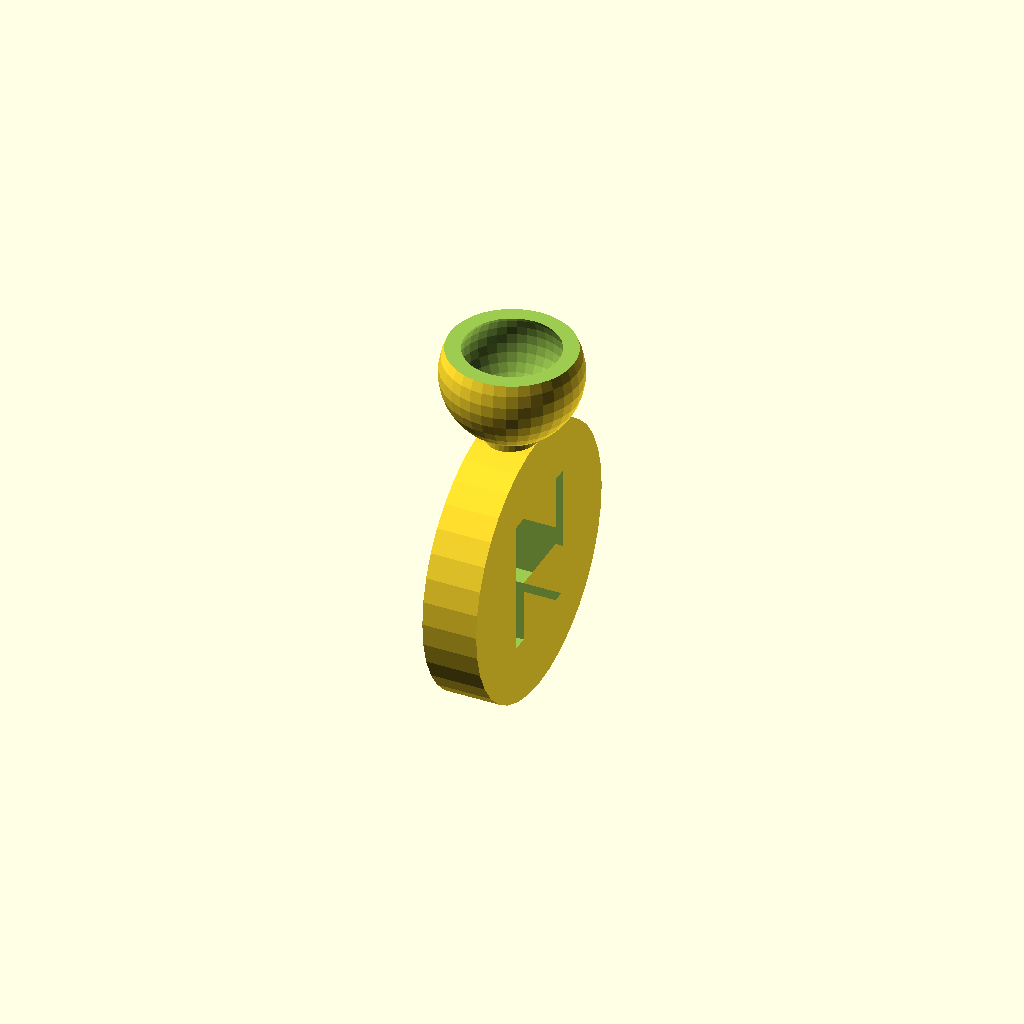
Cell 1: rendered with the file's own defaults.
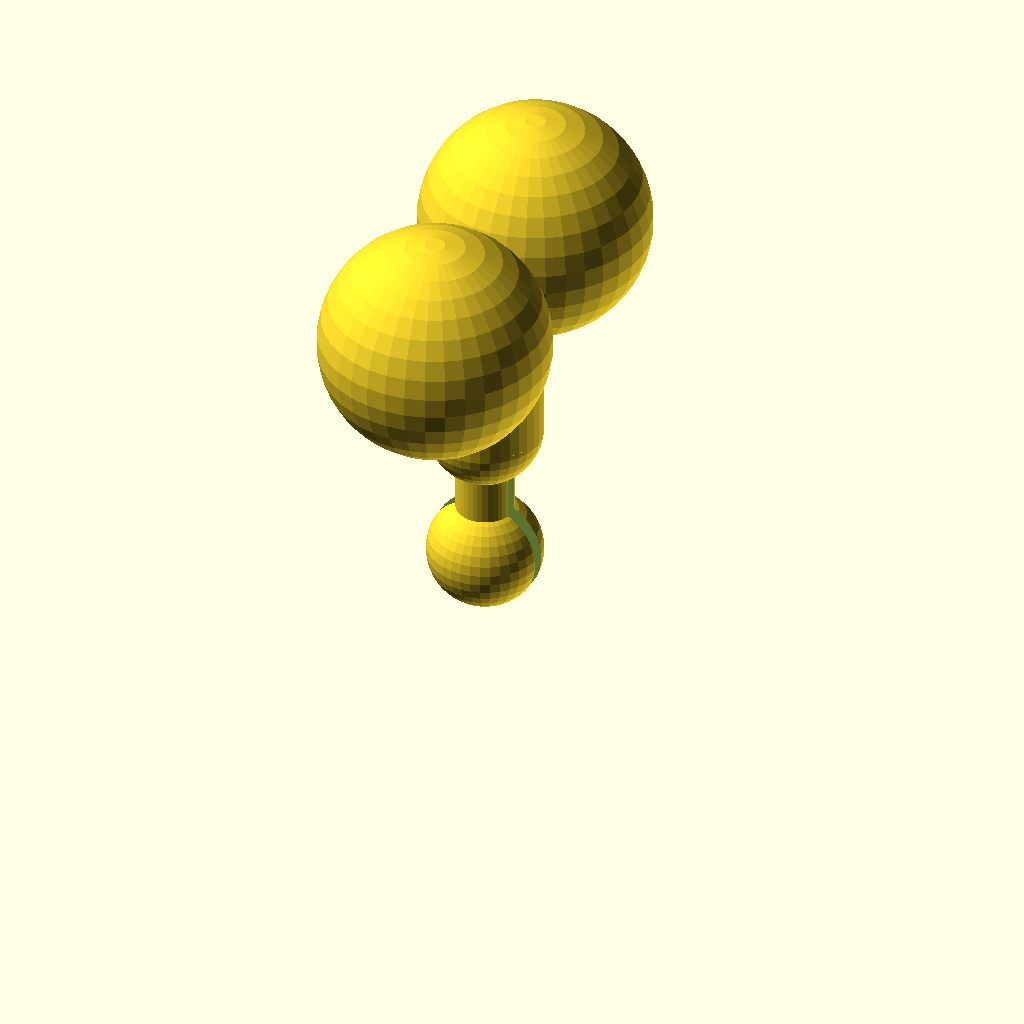
Cell 2: type = "Electron" (everything else at default).
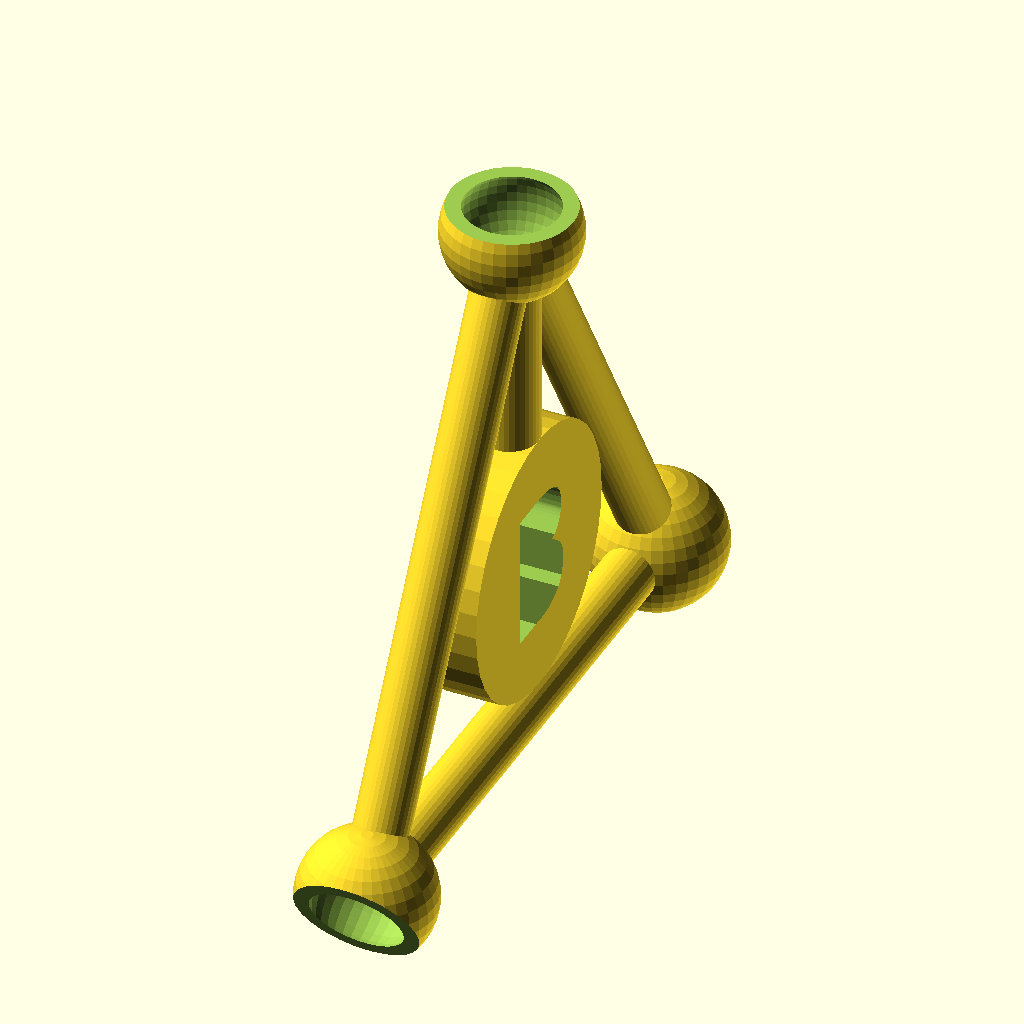
Cell 3 — element set to 2, the other parameters unchanged.
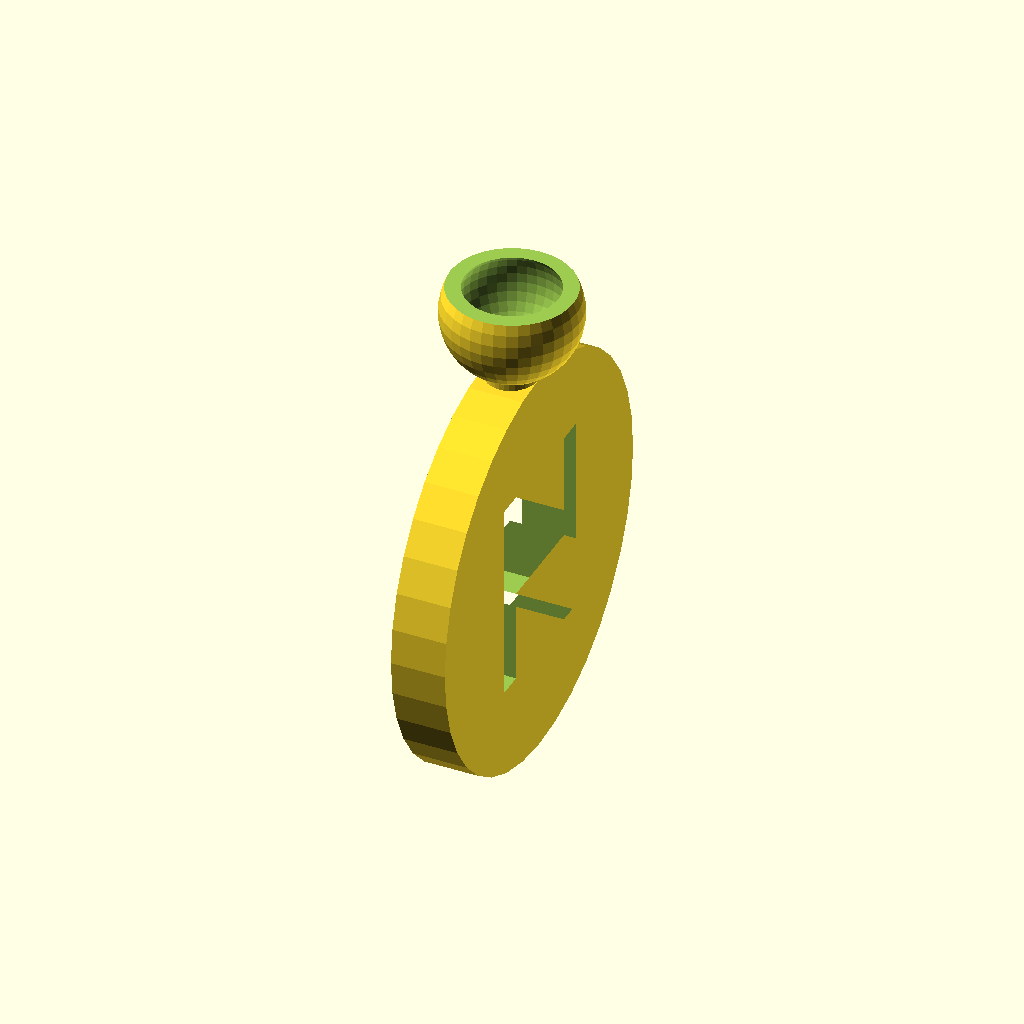
Cell 4: the same model with atom_size = 30.
One fixed orthographic camera (rotation 55°, 0°, 25°; colour scheme Cornfield) for every cell.
Source of the model, inputs/thingiverse/files/thing-1073611/Molecule-Models-2.scad:
/////////////////
////Variables////
/////////////////
type="Atom"; //[Atom, Electron]
element=1; //[1:Hydrogen, 2:Boron, 3:Carbon, 4:Nitrogen, 5:Oxygen, 6:Hologen (X)]
//7:Phosphorus, 8:Sulfur IV, 9:Sulphur VI]
//Distance between electron positions on atom.
atom_size=20; //[10:30]
electron="Lone Pair"; //[Lone Pair, Valence, Flexible Valence]
//Length of valence electrons, actual bond length is double.
bond_length=30; //[10:50]
/*[Hidden]*/
$fn=36;

{element_data=[
[0, "", "", ""],
[1, "H", "Hydrogen", "single"],
[2, "B", "Boron", "trigonal planar"],
[3, "C", "Carbon", "tetrahedral"],
[4, "N", "Nitrogen", "tetrahedral"],
[5, "O", "Oxygen", "tetrahedral"],
[6, "X", "Halogen", "tetrahedral"],
[7, "P", "Phosphorus", "trigonal bipyrimidal"],
[8, "S 4", "Sulfur IV", "trigonal bipyrimidal"],
[9, "S 6", "Sulfur VI", "octahedral"],
];}

///////////////
////Modules////
///////////////
module element_core(element, atom_size){
    rotate(a=90, v=[0, 1, 0]){
        difference (){
            cylinder(d=(atom_size/2), h=2);
            scale([1, 1, 2]){
                translate([0, 0, -1]){
                    rotate(a=90, v=[0, 0, 1]){
                        linear_extrude(h=2){
                            text(element_data[element][1], size=atom_size/4, font="SirinStencil", halign="center", valign="center");
                        }
                    }
                }
            }
        }
    }
}
module molecular_geometry(element, atom_size){
    geometry=element_data[element][3];
    if (geometry=="single"){
        translate([1, 0, 2*(atom_size/8)+2.5]){
            difference(){
                sphere(d=5);
                sphere(d=4);
                translate([-2.5, -2.5, 1]){
                    cube([5, 5, 1.5]);
                }
            }
        }
        translate([1, 0, (atom_size/4)-0.5]){
            cylinder(d=2, h=1);
        }
    }
    if (geometry=="trigonal planar"){
        translate([1, 0, (atom_size/4)-0.5]){
            cylinder(d=2, h=(atom_size/3));
        }
        translate([1, 0, 0]){
            difference(){
                union(){
                    translate([0, 0, 2*(atom_size/3)]){
                        sphere(d=5);
                    }
                    translate([0, (cos(30))*(2*(atom_size/3)), -(atom_size/3)]){
                        sphere(d=5);
                    }
                    translate([0, -(cos(30))*(2*(atom_size/3)), -(atom_size/3)]){
                        sphere(d=5);
                    }
                    rotate(a=90, v=[1, 0, 0]){
                        translate([0, -(atom_size/3), -(atom_size/2)]){
                            cylinder(d=2, h=atom_size);
                        }
                    }
                    rotate(a=150, v=[1, 0, 0]){
                        translate([0, (atom_size/3), -(atom_size/2)]){
                            cylinder(d=2, h=atom_size);
                        }
                    }
                    rotate(a=210, v=[1, 0, 0]){
                        translate([0, -(atom_size/3), -(atom_size/2)]){
                            cylinder(d=2, h=atom_size);
                        }
                    }
                }
                translate([0, 0, 2*(atom_size/3)]){
                    sphere(d=4);
                    translate([-2.5, -2.5, 1]){
                        cube([5, 5, 1.5]);
                    }
                }
                rotate(a=-120, v=[1, 0, 0]){
                    translate([0, 0, 2*(atom_size/3)]){
                        sphere(d=4);
                        translate([-2.5, -2.5, 1]){
                            cube([5, 5, 1.5]);
                        }
                    }
                }
                rotate(a=120, v=[1, 0, 0]){
                    translate([0, 0, 2*(atom_size/3)]){
                        sphere(d=4);
                        translate([-2.5, -2.5, 1]){
                            cube([5, 5, 1.5]);
                        }
                    }
                }
            }
        }
    }
    if (geometry=="tetrahedral"){
        translate([1, 0, (atom_size/4)-0.5]){
                cylinder(d=2, h=(atom_size/4)-0.5);
            }
        translate([1, 0, -atom_size/4]){
            difference(){
                union(){
                    translate([(atom_size/3)-1, atom_size/2, 0]){
                        sphere(d=5);
                    }
                    translate([-(cos(30))*(2*(atom_size/3)), 0, 0]){
                        sphere(d=5);
                    }
                    translate([(atom_size/3)-1, -(atom_size/2), 0]){
                        sphere(d=5);
                    }
                    translate([0, 0, 4*(atom_size/5)]){
                        sphere(d=5);
                    }
                    translate([(atom_size/3)-1, atom_size/2, 0]){
                        rotate(a=0, v=[0, 0, 1]){
                            rotate(a=90, v=[1, 0, 0]){
                                cylinder(d=2, h=atom_size);
                            }
                        }
                    }
                    translate([-(cos(30))*(2*(atom_size/3)), 0, 0]){
                        rotate(a=60, v=[0, 0, 1]){
                            rotate(a=90, v=[1, 0, 0]){
                                cylinder(d=2, h=atom_size);
                            }
                        }
                    }
                    translate([-(cos(30))*(2*(atom_size/3)), 0, 0]){
                        rotate(a=120, v=[0, 0, 1]){
                            rotate(a=90, v=[1, 0, 0]){
                                cylinder(d=2, h=atom_size);
                            }
                        }
                    }
                    translate([-(cos(30))*(2*(atom_size/3)), 0, 0]){
                        rotate(a=90, v=[0, 0, 1]){
                            rotate(a=35, v=[1, 0, 0]){
                                cylinder(d=2, h=atom_size);
                            }
                        }
                    }
                    translate([(atom_size/3)-1, (atom_size/2), 0]){
                        rotate(a=-30, v=[0, 0, 1]){
                            rotate(a=35, v=[1, 0, 0]){
                                cylinder(d=2, h=atom_size);
                            }
                        }
                    }
                    translate([(atom_size/3)-1, -(atom_size/2), 0]){
                        rotate(a=210, v=[0, 0, 1]){
                            rotate(a=35, v=[1, 0, 0]){
                                cylinder(d=2, h=atom_size);
                            }
                        }
                    }
                }
                translate([0, 0, 4*(atom_size/5)]){
                    sphere(d=4);
                    translate([-2.5, -2.5, 1]){
                        cube([5, 5, 1.5]);
                    }
                }
                translate([-(cos(30))*(2*(atom_size/3)), 0, 0]){
                    rotate(a=270, v=[0, 0, 1]){
                        rotate(a=120, v=[1, 0, 0]){
                            sphere(d=4);
                            translate([-2.5, -2.5, 1]){
                                cube([5, 5, 1.5]);
                            }
                        }
                    }
                }
                translate([(atom_size/3)-1, atom_size/2, 0]){
                    rotate(a=150, v=[0, 0, 1]){
                        rotate(a=120, v=[1, 0, 0]){
                            sphere(d=4);
                            translate([-2.5, -2.5, 1]){
                                cube([5, 5, 1.5]);
                            }
                        }
                    }
                }
                translate([(atom_size/3)-1, -atom_size/2, 0]){
                    rotate(a=30, v=[0, 0, 1]){
                        rotate(a=120, v=[1, 0, 0]){
                            sphere(d=4);
                            translate([-2.5, -2.5, 1]){
                                cube([5, 5, 1.5]);
                            }
                        }
                    }
                }
            }
        }
    }
}

module lone_pair(){
    difference(){
        union(){
            sphere(d=4);
            cylinder(d=2, h=5);
            translate([0, 0, 5]){
                sphere(d=4);
            }
            translate([0, 0, 5]){
                cylinder(d=4, h=4);
            }
            translate([0, 0, 9]){
                sphere(d=4);
            }
            translate([0, -4, 11]){
                sphere(d=8);
            }
            translate([0, 4, 11]){
                sphere(d=8);
            }
        }
        translate([-2, -0.25, -2]){
            cube([4, 0.5, 5]);
        }
        translate([-1, 0, 3]){
            rotate(a=90, v=[0, 1, 0]){
                cylinder(d=0.5, h=2);
            }
        }
    }   
}
module valence(bond_length){
    difference(){
        union(){
            sphere(d=4);
            cylinder(d=2, h=5);
            translate([0, 0, 5]){
                sphere(d=4);
            }
            translate([0, 0, 5]){
                rotate(a=atan(4/bond_length), v=[1, 0, 0]){
                    cylinder(d=4, h=bond_length);
                }
            }
            translate([0, -4, bond_length+5]){
                sphere(d=8);
            }
            translate([0, -4, bond_length+5]){
                rotate(a=-90, v=[1, 0, 0]){
                    cylinder(d=4, h=8);
                }
            }
        }
        difference(){
            translate([0, -4, bond_length+5]){
                rotate(a=-90, v=[1, 0, 0]){
                    cylinder(d=4, h=8);
                }
            }
            translate([0, -4, bond_length+3]){
                cube([2, 8, 4]);
            }
        }
        translate([-2, -0.25, -2]){
            cube([4, 0.5, 5]);
        }
        translate([-1, 0, 3]){
            rotate(a=90, v=[0, 1, 0]){
                cylinder(d=0.5, h=2);
            }
        }
    }
}
module flexible_valence(bond_length){
    difference(){
        union(){
            sphere(d=4);
            cylinder(d=2, h=5);
            translate([0, 0, 5]){
                sphere(d=4);
            }
            translate([-2, 0, 7]){
                rotate(a=atan(4/bond_length), v=[1, 0, 0]){
                    for(i=[0:6:bond_length-6]){
                        translate([0, 0, i]){
                            difference(){
                                rotate(a=90, v=[0, 1, 0]){
                                    cylinder(d=4, h=4);
                                }
                                rotate(a=90, v=[0, 1, 0]){
                                    cylinder(d=2, h=4);
                                }
                                translate([0, 0, -2]){
                                    cube([4, 2, 4]);
                                }
                            }
                            translate([0, 0, 3]){
                                difference(){
                                    rotate(a=90, v=[0, 1, 0]){
                                        cylinder(d=4, h=4);
                                    }
                                    rotate(a=90, v=[0, 1, 0]){
                                        cylinder(d=2, h=4);
                                    }
                                    translate([0, -2, -2]){
                                        cube([4, 2, 4]);
                                    }
                                }
                            }
                        }
                    }
                }
            }
            translate([0, -4, bond_length+5]){
                sphere(d=8);
            }
            translate([0, -4, bond_length+5]){
                rotate(a=-90, v=[1, 0, 0]){
                    cylinder(d=4, h=8);
                }
            }
        }
        difference(){
            translate([0, -4, bond_length+5]){
                rotate(a=-90, v=[1, 0, 0]){
                    cylinder(d=4, h=8);
                }
            }
            translate([0, -4, bond_length+3]){
                cube([2, 8, 4]);
            }
        }
        translate([-2, -0.25, -2]){
            cube([4, 0.5, 5]);
        }
        translate([-1, 0, 3]){
            rotate(a=90, v=[0, 1, 0]){
                cylinder(d=0.5, h=2);
            }
        }
    }
}
//////////////
////Render////
//////////////
if (type=="Atom"){
    element_core(element, atom_size);
    molecular_geometry(element, atom_size);
}
if (type=="Electron"){
    if (electron=="Lone Pair"){
        lone_pair();
    }
    if (electron=="Valence"){
        valence(bond_length);
    }
    if (electron=="Flexible Valence"){
        flexible_valence(bond_length);
    }
}
Customizer parameters (derived from the source; name, type, default, range or options):
type: string, default "Atom", options "Atom", "Electron"
element: number, default 1, options 1, 2, 3, 4, 5, 6
atom_size: number, default 20, range 10 to 30
electron: string, default "Lone Pair", options "Lone Pair", "Valence", "Flexible Valence"
bond_length: number, default 30, range 10 to 50
